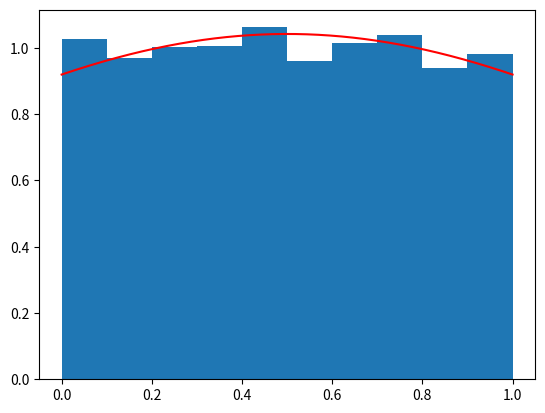

Generate this figure with matplotlib:
import numpy as np
import matplotlib.pyplot as plt
from scipy.stats import norm

# Parameters
a = 0
b = 1 
mu = 0.5
sigma = 1
N = 10000

def density(x, a, b, mu, sigma): #density of the truncated normal distribution
    if a <= x and x <= b:
        normal_pdf = norm.pdf(x, mu, sigma) #pdf of the normal distribution at x 
        normal_cdf = norm.cdf(b, mu, sigma) - norm.cdf(a, mu, sigma) #difference of the cdf at the "bounds" of the interval
        TruncPdf = normal_pdf / normal_cdf #pdf of the truncated normal distribution at x
        return TruncPdf
    else:
        return 0

# Acceptance-Rejection method for generating samples from a truncated normal distribution
def Sample_TruncNormal_AR(a, b, mu, sigma, N): # "a and b" are the bounds of the interval i.e., [a, b]
    f= density(1, a, b, mu, sigma) # Compute the pdf of the truncated normal distribution at x = 1
    g = 1/(b - a) # Define the pdf of the uniform distribution on the interval [a, b]
    c = f / g # Compute the constant C for the acceptance-rejection method

    # Initialize an empty list to store the generated samples
    samples_list = []

    # Generate samples one by one
    for i in range(N):

        # Initialize the flag to check if the sample is accepted
        sample_accepted = False 
        
        # Generate samples until the sample is accepted
        while not sample_accepted:
            U = np.random.uniform(a, b, 2) # Generate two uniform random numbers 
            Y = U[0] # Set Y to the first random number
            #condition for acceptance
            if U[1] <= density(Y, a, b, mu, sigma) / (c * g):
                sample_accepted = True

        # Append the accepted sample to the list if it is accepted 
        samples_list.append(Y)

    TruncSamples = np.array(samples_list) # Convert the list of samples to a numpy array to plot the histogram
    
    return TruncSamples

# plot histogram and pdf of the truncated normal distribution
TruncSamples = Sample_TruncNormal_AR(a, b, mu, sigma, N)
plt.hist(TruncSamples, density=True, label='Histogram of Truncated Normal Samples')
x = np.linspace(a, b, N) # Generate N points between a and b to plot the pdf
pdf = [density(i, a, b, mu, sigma) for i in x] # Compute the pdf of the truncated normal distribution at each point
plt.plot(x, pdf, 'r', label='Truncated Normal PDF') 
plt.show()





'''
logic behind the code:

Goal: Simulate X with pdf f 
How: Simulate Y with pdf g with f(x) <= c*g(x) for all x, where c is a constant 
    and accept Y if U <= f(Y)/(c*g(Y), where U is a uniform random variable, otherwise repeat!
    (The condition quantifies how much more probable it is for a sample to belong to 
    the desired distribution (truncated normal in this case) compared to the known distribution (uniform))
'''